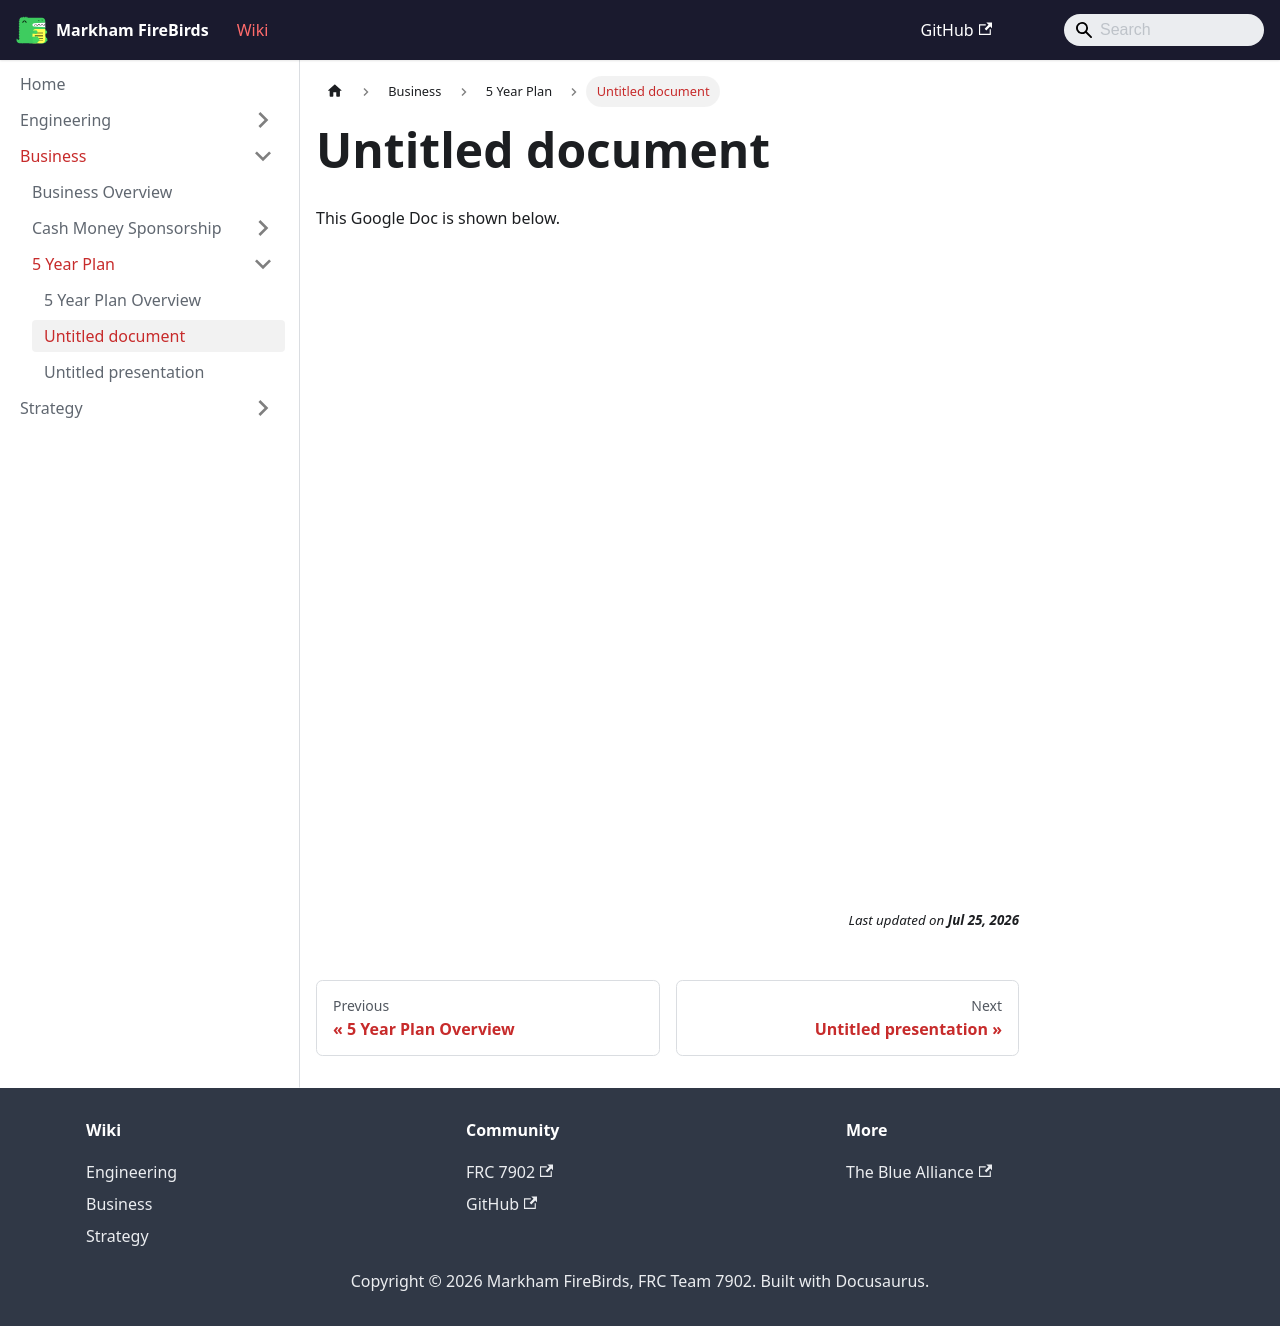

repository: FRC7902/FireBirds-Wiki · page: docs/Business/5 Year Plan/Untitled document/index.html · generator: docusaurus

---
sidebar_label: "Untitled document"
title: "Untitled document"
sidebar_position: 2
---

# Untitled document

This Google Doc is shown below.

import PdfEmbed from '@site/src/components/PdfEmbed';

<PdfEmbed src="/assets/1Up_2IOXWOCsKraRqoPLEGXdm8j05xQnTx7Di6qjhpmE.pdf" title="Untitled document" />
